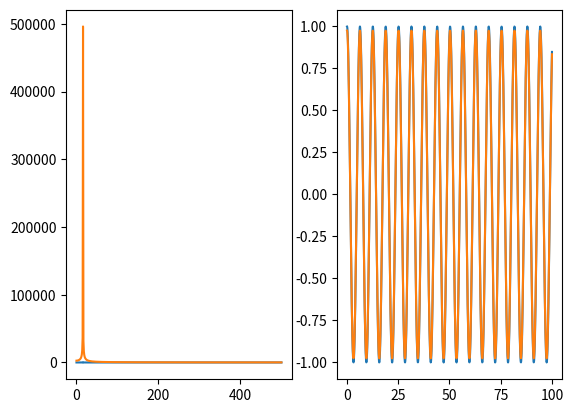

Write Python code to recreate this figure.
import numpy as np
import matplotlib.pyplot as plt
from numpy.fft import rfft, rfftfreq
FFT_sum = np.zeros(501)
Sum_a = np.zeros(1000)
x = np.linspace(0, 100, 1000)
for i in range(0, 1000):
    a = np.cos(x + i)
    FFT_sum = FFT_sum + np.abs(rfft(a))
    Sum_a = Sum_a + a
print(max(a), max(Sum_a))
SUM_a_fft = np.abs(rfft(Sum_a))
plt.figure(1)
plt.subplot(1, 2, 1)
plt.plot(SUM_a_fft)
plt.plot(FFT_sum)
plt.subplot(1, 2, 2)
plt.plot(x, a)
plt.plot(x, Sum_a)
plt.show()